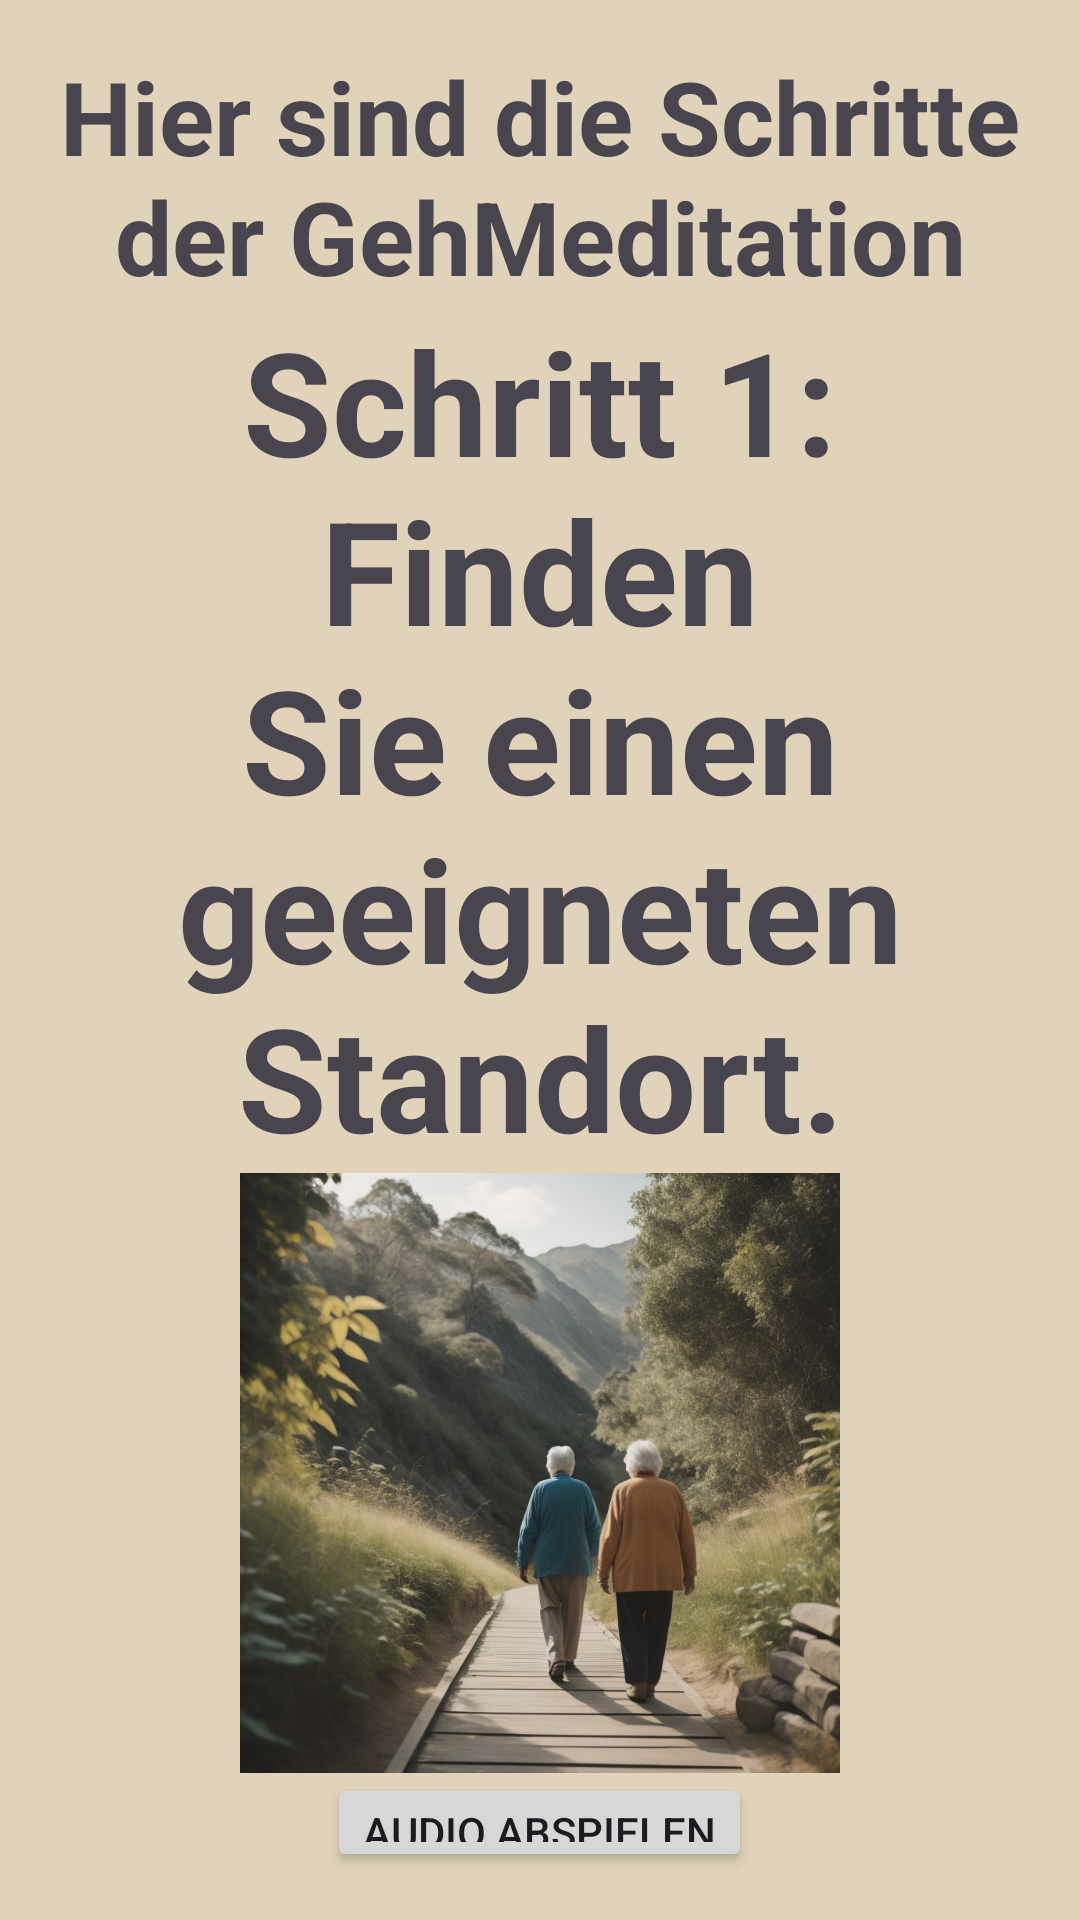

Here is an Android app screen rendered from its layout file. Give the layout XML and the strings, colors and styles it references.
<!-- AndroidManifest.xml: application theme Theme.BeMind -->
<!-- res/layout/activity_main7.xml -->
<?xml version="1.0" encoding="utf-8"?>
<LinearLayout xmlns:android="http://schemas.android.com/apk/res/android"
    android:layout_width="match_parent"
    android:layout_height="match_parent"
    android:orientation="vertical"
    android:gravity="center"
    android:padding="16dp"
    android:background="#E1D3BA">

    
    <TextView
        android:id="@+id/title"
        android:layout_width="wrap_content"
        android:layout_height="wrap_content"
        android:layout_gravity="center"
        android:gravity="center"
        android:text="Hier sind die Schritte der GehMeditation"
        android:textSize="34sp"
        android:textStyle="bold" />

    
    <TextView
        android:id="@+id/step_text"
        android:layout_width="wrap_content"
        android:layout_height="wrap_content"
        android:layout_gravity="center"
        android:gravity="center"
        android:text="Schritt 1: Finden Sie einen geeigneten Standort."
        android:textSize="48sp"
        android:textStyle="bold" />

    <ImageView
        android:layout_width="wrap_content"
        android:layout_height="200dp"
        android:layout_gravity="center"
        android:src="@drawable/walking_meditation" />

    <Button
        android:id="@+id/audioButtong1"
        android:layout_width="wrap_content"
        android:layout_height="wrap_content"
        android:text="Audio Abspielen"/>

    <Button
        android:id="@+id/stopg1"
        android:layout_width="wrap_content"
        android:layout_height="wrap_content"
        android:text="Audio Stoppen"/>

    
    <Button
        android:id="@+id/backButtong1"
        android:layout_width="wrap_content"
        android:layout_height="wrap_content"
        android:text="Zurück"/>

</LinearLayout>
<!-- resources referenced by this layout -->
<resources>
  <!-- drawable walking_meditation: jpg bitmap (drawable, 166487 bytes) -->
  <style name="Theme.BeMind" parent="Base.Theme.BeMind" />
  <style name="Base.Theme.BeMind" parent="Theme.Material3.DayNight.NoActionBar">
          
          
      </style>
</resources>
